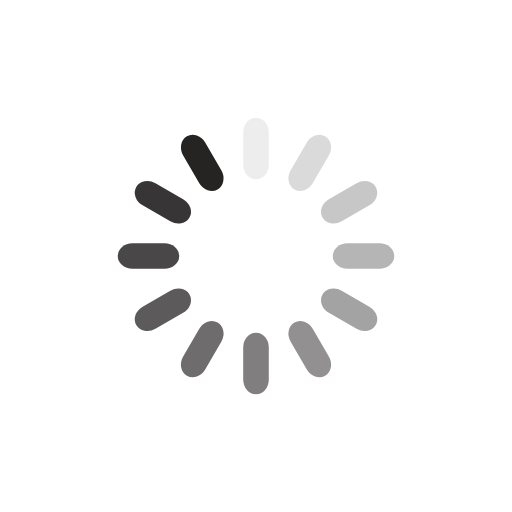
t = 0.00 s
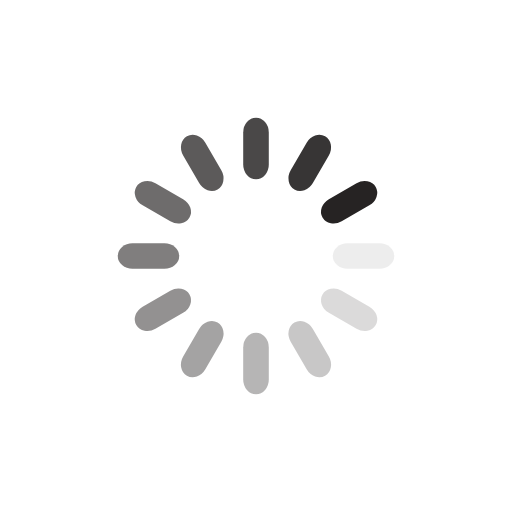
t = 0.27 s
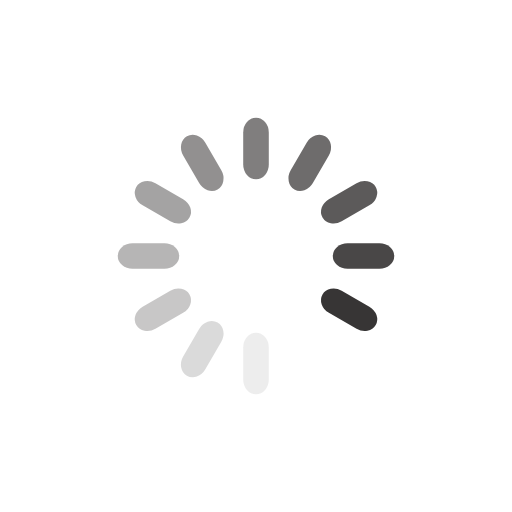
t = 0.54 s
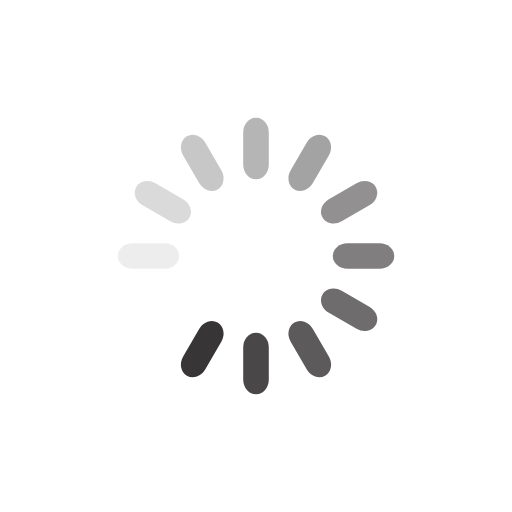
t = 0.82 s

The animated SVG that drew these frames (rendered in a browser with its animation timeline set to each time). Animation: 12 SMIL elements (animate=12); one cycle of 1.09 s, repeats indefinitely.

<?xml version="1.0" encoding="utf-8"?>
<svg xmlns="http://www.w3.org/2000/svg" xmlns:xlink="http://www.w3.org/1999/xlink" style="margin: auto; background: none; display: block; shape-rendering: auto;" width="200px" height="200px" viewBox="0 0 100 100" preserveAspectRatio="xMidYMid">
<g transform="rotate(0 50 50)">
  <rect x="47.5" y="23" rx="2.5" ry="2.88" width="5" height="12" fill="#262323">
    <animate attributeName="opacity" values="1;0" keyTimes="0;1" dur="1.0869565217391304s" begin="-0.9963768115942028s" repeatCount="indefinite"></animate>
  </rect>
</g><g transform="rotate(30 50 50)">
  <rect x="47.5" y="23" rx="2.5" ry="2.88" width="5" height="12" fill="#262323">
    <animate attributeName="opacity" values="1;0" keyTimes="0;1" dur="1.0869565217391304s" begin="-0.9057971014492753s" repeatCount="indefinite"></animate>
  </rect>
</g><g transform="rotate(60 50 50)">
  <rect x="47.5" y="23" rx="2.5" ry="2.88" width="5" height="12" fill="#262323">
    <animate attributeName="opacity" values="1;0" keyTimes="0;1" dur="1.0869565217391304s" begin="-0.8152173913043478s" repeatCount="indefinite"></animate>
  </rect>
</g><g transform="rotate(90 50 50)">
  <rect x="47.5" y="23" rx="2.5" ry="2.88" width="5" height="12" fill="#262323">
    <animate attributeName="opacity" values="1;0" keyTimes="0;1" dur="1.0869565217391304s" begin="-0.7246376811594202s" repeatCount="indefinite"></animate>
  </rect>
</g><g transform="rotate(120 50 50)">
  <rect x="47.5" y="23" rx="2.5" ry="2.88" width="5" height="12" fill="#262323">
    <animate attributeName="opacity" values="1;0" keyTimes="0;1" dur="1.0869565217391304s" begin="-0.6340579710144927s" repeatCount="indefinite"></animate>
  </rect>
</g><g transform="rotate(150 50 50)">
  <rect x="47.5" y="23" rx="2.5" ry="2.88" width="5" height="12" fill="#262323">
    <animate attributeName="opacity" values="1;0" keyTimes="0;1" dur="1.0869565217391304s" begin="-0.5434782608695652s" repeatCount="indefinite"></animate>
  </rect>
</g><g transform="rotate(180 50 50)">
  <rect x="47.5" y="23" rx="2.5" ry="2.88" width="5" height="12" fill="#262323">
    <animate attributeName="opacity" values="1;0" keyTimes="0;1" dur="1.0869565217391304s" begin="-0.45289855072463764s" repeatCount="indefinite"></animate>
  </rect>
</g><g transform="rotate(210 50 50)">
  <rect x="47.5" y="23" rx="2.5" ry="2.88" width="5" height="12" fill="#262323">
    <animate attributeName="opacity" values="1;0" keyTimes="0;1" dur="1.0869565217391304s" begin="-0.3623188405797101s" repeatCount="indefinite"></animate>
  </rect>
</g><g transform="rotate(240 50 50)">
  <rect x="47.5" y="23" rx="2.5" ry="2.88" width="5" height="12" fill="#262323">
    <animate attributeName="opacity" values="1;0" keyTimes="0;1" dur="1.0869565217391304s" begin="-0.2717391304347826s" repeatCount="indefinite"></animate>
  </rect>
</g><g transform="rotate(270 50 50)">
  <rect x="47.5" y="23" rx="2.5" ry="2.88" width="5" height="12" fill="#262323">
    <animate attributeName="opacity" values="1;0" keyTimes="0;1" dur="1.0869565217391304s" begin="-0.18115942028985504s" repeatCount="indefinite"></animate>
  </rect>
</g><g transform="rotate(300 50 50)">
  <rect x="47.5" y="23" rx="2.5" ry="2.88" width="5" height="12" fill="#262323">
    <animate attributeName="opacity" values="1;0" keyTimes="0;1" dur="1.0869565217391304s" begin="-0.09057971014492752s" repeatCount="indefinite"></animate>
  </rect>
</g><g transform="rotate(330 50 50)">
  <rect x="47.5" y="23" rx="2.5" ry="2.88" width="5" height="12" fill="#262323">
    <animate attributeName="opacity" values="1;0" keyTimes="0;1" dur="1.0869565217391304s" begin="0s" repeatCount="indefinite"></animate>
  </rect>
</g>
<!-- [ldio] generated by https://loading.io/ --></svg>
